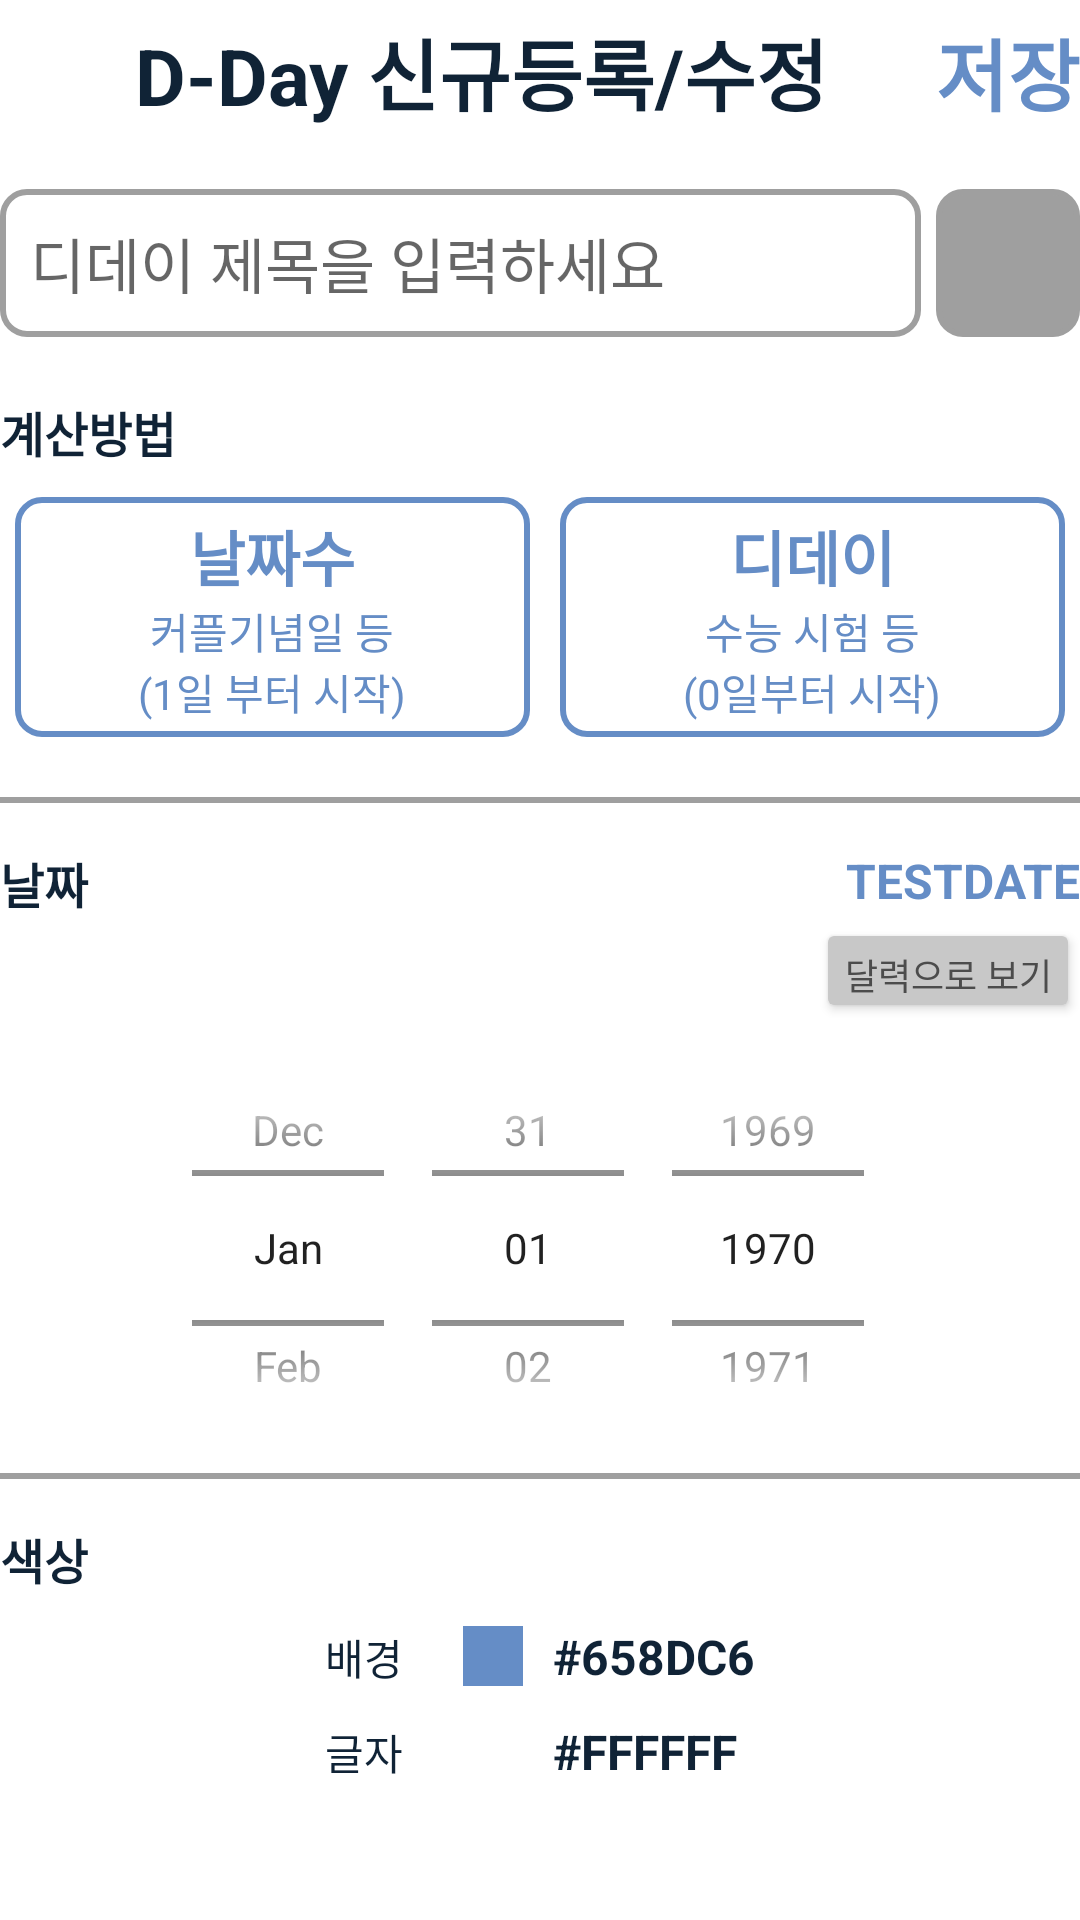

Produce the Android XML layout that renders to this screen, including the resource entries it uses.
<!-- AndroidManifest.xml: application theme Theme.DTOGO -->
<!-- res/layout/intent1_save.xml -->
<?xml version="1.0" encoding="utf-8"?>
<LinearLayout xmlns:android="http://schemas.android.com/apk/res/android"
    xmlns:app="http://schemas.android.com/apk/res-auto"
    xmlns:tools="http://schemas.android.com/tools"
    android:layout_width="match_parent"
    android:layout_height="match_parent"
    android:layout_marginStart="10dp"
    android:layout_marginEnd="10dp"
    android:orientation="vertical"
    tools:context=".Intent1_save">

    <LinearLayout
        android:layout_width="match_parent"
        android:layout_height="wrap_content"
        android:layout_marginTop="5dp"
        android:layout_marginBottom="20dp"
        android:orientation="horizontal">

        <ImageView
            android:id="@+id/imageBack"
            android:layout_width="wrap_content"
            android:layout_height="match_parent"
            android:layout_marginEnd="10dp"
            android:contentDescription="@string/back_show"
            android:minWidth="35dp"
            app:srcCompat="@drawable/outline_arrow_back_24"
            app:tint="@color/colorBlack" />

        <TextView
            android:id="@+id/textShow"
            android:layout_width="0dp"
            android:layout_height="wrap_content"
            android:layout_weight="1"
            android:text="@string/DdayInsertUpdate"
            android:textColor="@color/colorBlack"
            android:textSize="26sp"
            android:textStyle="bold" />

        <TextView
            android:id="@+id/textSave"
            android:layout_width="wrap_content"
            android:layout_height="wrap_content"
            android:layout_marginStart="10dp"
            android:text="@string/Save"
            android:textColor="@color/colorBlue"
            android:textSize="26sp"
            android:textStyle="bold" />
    </LinearLayout>

    <LinearLayout
        android:layout_width="match_parent"
        android:layout_height="wrap_content"
        android:layout_marginBottom="20dp"
        android:minHeight="48dp"
        android:orientation="horizontal">

        <EditText
            android:id="@+id/editTitle"
            android:layout_width="0dp"
            android:layout_height="match_parent"
            android:layout_weight="1"
            android:background="@drawable/view_corner3"
            android:hint="@string/EditShow"
            android:imeOptions="actionDone"
            android:inputType="textMultiLine|text"
            android:padding="10dp"
            android:textColor="@color/colorBlack"
            android:textSize="20sp" />

        <ImageButton
            android:id="@+id/btnIcon"
            android:layout_width="wrap_content"
            android:layout_height="match_parent"
            android:layout_marginStart="5dp"
            android:background="@drawable/view_corner3"
            android:backgroundTint="#9F9F9F"
            android:minWidth="48dp"
            android:minHeight="48dp"
            app:srcCompat="@drawable/outline_more_horiz_24"
            tools:ignore="SpeakableTextPresentCheck" />
    </LinearLayout>

    <TextView
        android:id="@+id/textView1"
        android:layout_width="match_parent"
        android:layout_height="wrap_content"
        android:layout_marginBottom="10dp"
        android:text="@string/Calc"
        android:textColor="@color/colorBlack"
        android:textSize="16sp"
        android:textStyle="bold" />

    <LinearLayout
        android:layout_width="match_parent"
        android:layout_height="wrap_content"
        android:layout_marginBottom="20dp"
        android:orientation="horizontal"
        android:baselineAligned="false">

        <LinearLayout
            android:id="@+id/linearCalc1"
            android:layout_width="wrap_content"
            android:layout_height="match_parent"
            android:layout_marginStart="5dp"
            android:layout_marginEnd="5dp"
            android:layout_weight="1"
            android:background="@drawable/view_corner2_thin"
            android:orientation="vertical"
            android:padding="5dp">

            <TextView
                android:id="@+id/textCalc1_M"
                android:layout_width="match_parent"
                android:layout_height="wrap_content"
                android:gravity="center"
                android:text="@string/CalcDate"
                android:textColor="@color/colorBlue"
                android:textSize="20sp"
                android:textStyle="bold" />

            <TextView
                android:id="@+id/textCalc1_S"
                android:layout_width="match_parent"
                android:layout_height="wrap_content"
                android:gravity="center"
                android:text="@string/CalcDateET"
                android:textColor="@color/colorBlue" />
        </LinearLayout>

        <LinearLayout
            android:id="@+id/linearCalc2"
            android:layout_width="wrap_content"
            android:layout_height="match_parent"
            android:layout_marginStart="5dp"
            android:layout_marginEnd="5dp"
            android:layout_weight="1"
            android:background="@drawable/view_corner2_thin"
            android:orientation="vertical"
            android:padding="5dp">

            <TextView
                android:id="@+id/textCalc2_M"
                android:layout_width="match_parent"
                android:layout_height="wrap_content"
                android:gravity="center"
                android:text="@string/CalcDday"
                android:textColor="@color/colorBlue"
                android:textSize="20sp"
                android:textStyle="bold" />

            <TextView
                android:id="@+id/textCalc2_S"
                android:layout_width="match_parent"
                android:layout_height="wrap_content"
                android:gravity="center"
                android:text="@string/CalcDdayET"
                android:textColor="@color/colorBlue" />
        </LinearLayout>

    </LinearLayout>

    <TextView
        android:id="@+id/intent_line1"
        android:layout_width="match_parent"
        android:layout_height="2dp"
        android:layout_marginBottom="15dp"
        android:background="#9F9F9F" />

    <LinearLayout
        android:layout_width="match_parent"
        android:layout_height="wrap_content"
        android:orientation="horizontal">

        <TextView
            android:id="@+id/textView2"
            android:layout_width="0dp"
            android:layout_height="match_parent"
            android:layout_weight="1"
            android:text="@string/Date"
            android:textColor="@color/colorBlack"
            android:textSize="16sp"
            android:textStyle="bold" />

        <TextView
            android:id="@+id/textDate"
            android:layout_width="wrap_content"
            android:layout_height="match_parent"
            android:text="@string/testdate"
            android:textColor="@color/colorBlue"
            android:textSize="16sp"
            android:textStyle="bold" />

    </LinearLayout>

    <Button
        android:id="@+id/dateClick"
        android:layout_width="wrap_content"
        android:layout_height="wrap_content"
        android:layout_gravity="end"
        android:backgroundTint="#C8C8C8"
        android:maxHeight="35dp"
        android:minHeight="35dp"
        android:paddingLeft="4dp"
        android:paddingRight="4dp"
        android:text="@string/ShowCalander"
        android:textColor="#4C4C4C"
        android:textSize="12sp"
        tools:ignore="TouchTargetSizeCheck" />

    <DatePicker
        android:id="@+id/datePicker"
        android:layout_width="match_parent"
        android:layout_height="150dp"
        android:calendarViewShown="false"
        android:datePickerMode="spinner" />

    <TextView
        android:id="@+id/intent_line2"
        android:layout_width="match_parent"
        android:layout_height="2dp"
        android:layout_marginBottom="15dp"
        android:background="#9F9F9F" />

    <TextView
        android:id="@+id/textView3"
        android:layout_width="match_parent"
        android:layout_height="wrap_content"
        android:layout_marginBottom="10dp"
        android:text="@string/Color"
        android:textColor="@color/colorBlack"
        android:textSize="16sp"
        android:textStyle="bold" />

    <LinearLayout
        android:layout_width="match_parent"
        android:layout_height="wrap_content"
        android:orientation="horizontal">

        <TextView
            android:id="@+id/textSpace1"
            android:layout_width="wrap_content"
            android:layout_height="match_parent"
            android:layout_weight="1" />

        <LinearLayout
            android:layout_width="wrap_content"
            android:layout_height="match_parent"
            android:layout_weight="1"
            android:orientation="vertical">

            <LinearLayout
                android:id="@+id/linearColor1"
                android:layout_width="wrap_content"
                android:layout_height="wrap_content"
                android:layout_marginBottom="10dp"
                android:orientation="horizontal">

                <TextView
                    android:id="@+id/textView11"
                    android:layout_width="wrap_content"
                    android:layout_height="wrap_content"
                    android:text="@string/Background"
                    android:textColor="@color/colorBlack" />

                <TextView
                    android:id="@+id/textColor1_B"
                    android:layout_width="20dp"
                    android:layout_height="20dp"
                    android:layout_gravity="center"
                    android:layout_marginStart="20dp"
                    android:layout_marginEnd="10dp"
                    android:background="@drawable/view_common2"
                    android:backgroundTint="@color/colorBlue" />

                <TextView
                    android:id="@+id/textColor1_T"
                    android:layout_width="wrap_content"
                    android:layout_height="wrap_content"
                    android:text="@string/Color_658dc6"
                    android:textColor="@color/colorBlack"
                    android:textSize="16sp"
                    android:textStyle="bold" />
            </LinearLayout>

            <LinearLayout
                android:id="@+id/linearColor2"
                android:layout_width="wrap_content"
                android:layout_height="wrap_content"
                android:orientation="horizontal">

                <TextView
                    android:id="@+id/textView12"
                    android:layout_width="wrap_content"
                    android:layout_height="wrap_content"
                    android:text="@string/Text"
                    android:textColor="@color/colorBlack" />

                <TextView
                    android:id="@+id/textColor2_B"
                    android:layout_width="20dp"
                    android:layout_height="20dp"
                    android:layout_gravity="center"
                    android:layout_marginStart="20dp"
                    android:layout_marginEnd="10dp"
                    android:background="@drawable/view_common2"
                    android:backgroundTint="@color/white" />

                <TextView
                    android:id="@+id/textColor2_T"
                    android:layout_width="wrap_content"
                    android:layout_height="wrap_content"
                    android:text="@string/Color_ffffff"
                    android:textColor="@color/colorBlack"
                    android:textSize="16sp"
                    android:textStyle="bold" />
            </LinearLayout>

        </LinearLayout>

    </LinearLayout>

</LinearLayout>
<!-- resources referenced by this layout -->
<resources>
  <color name="colorBlack">#102336</color>
  <color name="colorBlue">#658DC6</color>
  <color name="white">#FFFFFFFF</color>
  <!-- drawable view_common2 (drawable) -->
  <?xml version="1.0" encoding="utf-8"?>
  <shape xmlns:android="http://schemas.android.com/apk/res/android">
  
      <stroke
          android:width="2dp"
          android:color="#606060">
      </stroke>
  
  </shape>
  <!-- drawable view_corner2_thin (drawable) -->
  <?xml version="1.0" encoding="utf-8"?>
  <shape xmlns:android="http://schemas.android.com/apk/res/android" android:shape="rectangle">
  
      <corners android:radius="8dp"/>
  
      <stroke
          android:width="2dp"
          android:color="@color/colorBlue">
      </stroke>
  
  </shape>
  <!-- drawable view_corner3 (drawable) -->
  <?xml version="1.0" encoding="utf-8"?>
  <shape xmlns:android="http://schemas.android.com/apk/res/android" android:shape="rectangle">
  
      <corners android:radius="8dp"/>
  
      <stroke
          android:width="2dp"
          android:color="#9F9F9F">
      </stroke>
  
  </shape>
  <string name="Background">배경</string>
  <string name="Calc">계산방법</string>
  <string name="CalcDate">날짜수</string>
  <string name="CalcDateET">커플기념일 등\n(1일 부터 시작)</string>
  <string name="CalcDday">디데이</string>
  <string name="CalcDdayET">수능 시험 등\n(0일부터 시작)</string>
  <string name="Color">색상</string>
  <string name="Color_658dc6">#658DC6</string>
  <string name="Color_ffffff">#FFFFFF</string>
  <string name="Date">날짜</string>
  <string name="DdayInsertUpdate">D-Day 신규등록/수정</string>
  <string name="EditShow">디데이 제목을 입력하세요</string>
  <string name="Save">저장</string>
  <string name="ShowCalander">달력으로 보기</string>
  <string name="Text">글자</string>
  <string name="back_show">뒤로가기</string>
  <string name="testdate">TESTDATE</string>
  <style name="Theme.DTOGO" parent="Theme.MaterialComponents.DayNight.DarkActionBar">
          
          <item name="colorPrimary">@color/purple_500</item>
          <item name="colorPrimaryVariant">@color/purple_700</item>
          <item name="colorOnPrimary">@color/white</item>
          
          <item name="colorSecondary">@color/teal_200</item>
          <item name="colorSecondaryVariant">@color/teal_700</item>
          <item name="colorOnSecondary">@color/black</item>
          
          <item name="android:statusBarColor" tools:targetApi="l">?attr/colorPrimaryVariant</item>
          
      </style>
  <color name="purple_500">#FF6200EE</color>
  <color name="purple_700">#FF3700B3</color>
  <color name="teal_200">#FF03DAC5</color>
  <color name="teal_700">#FF018786</color>
  <color name="black">#FF000000</color>
</resources>
